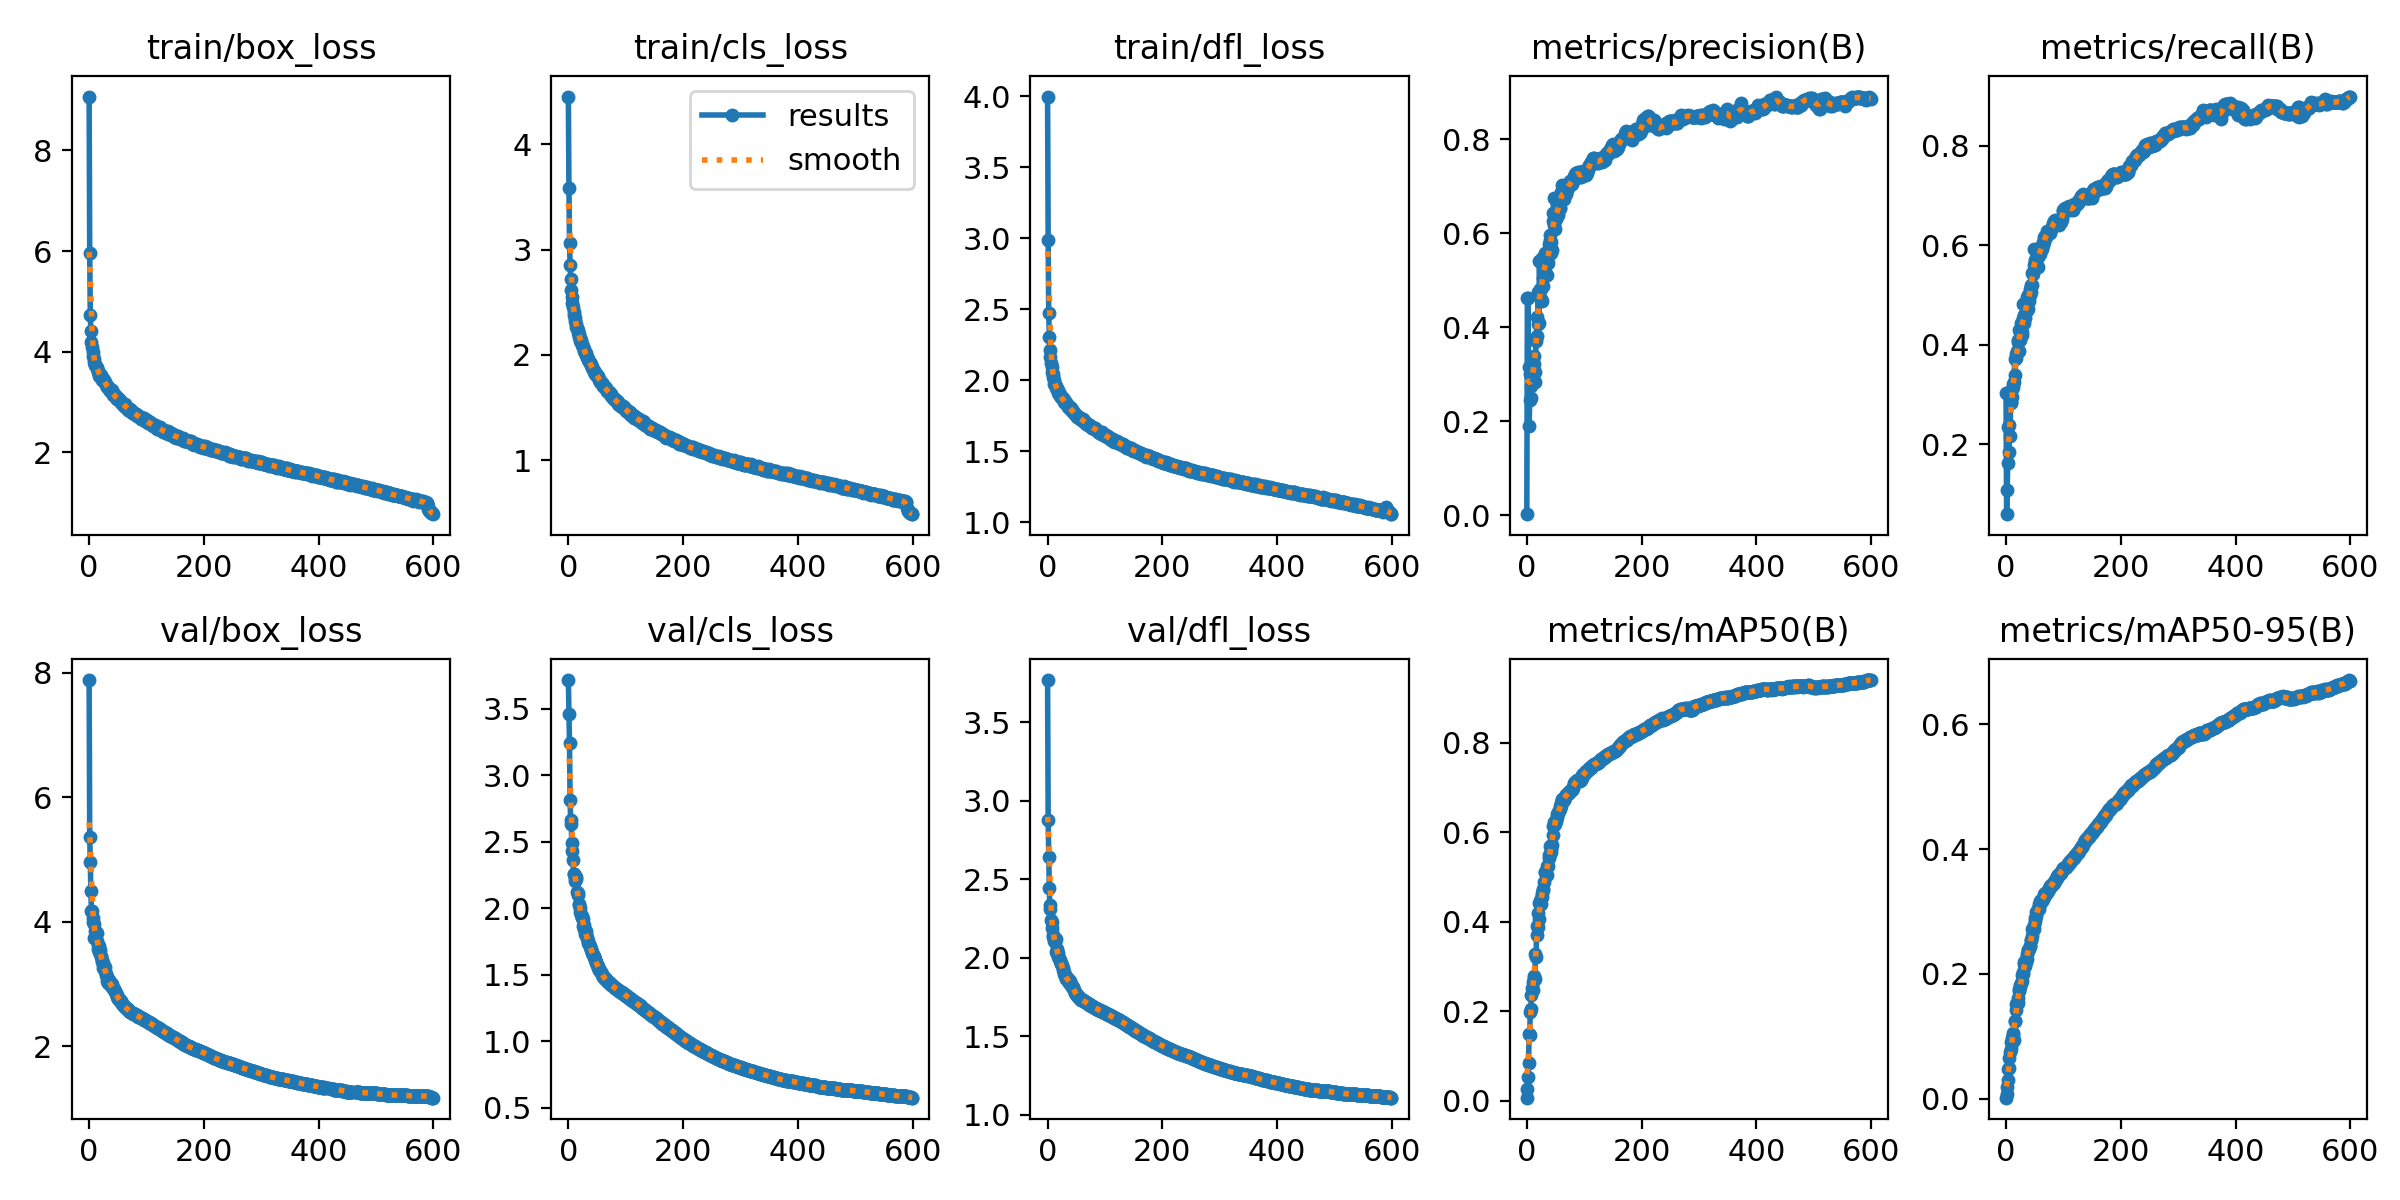

Data behind this chart, as committed beside it:
epoch, train/box_loss, train/cls_loss, train/dfl_loss, metrics/precision(B), metrics/recall(B), metrics/mAP50(B), metrics/mAP50-95(B), val/box_loss, val/cls_loss, val/dfl_loss, lr/pg0, lr/pg1, lr/pg2
0, 9.068, 4.452, 3.999, 0.00245, 0.3021, 0.00676, 0.00195, 7.886, 3.717, 3.768, 0.00333, 0.00333, 0.00333
1, 5.96, 3.586, 2.987, 0.4628, 0.05973, 0.02691, 0.00814, 5.365, 3.46, 2.88, 0.006652, 0.006652, 0.006652
2, 4.734, 3.061, 2.473, 0.4634, 0.1085, 0.05268, 0.01907, 4.968, 3.24, 2.643, 0.009963, 0.009963, 0.009963
3, 4.406, 2.852, 2.305, 0.3164, 0.1623, 0.08507, 0.0296, 4.49, 2.813, 2.442, 0.00995, 0.00995, 0.00995
4, 4.198, 2.724, 2.217, 0.1892, 0.2347, 0.1499, 0.04816, 4.179, 2.663, 2.309, 0.00995, 0.00995, 0.00995
5, 4.087, 2.62, 2.165, 0.2464, 0.1855, 0.1469, 0.04871, 4.181, 2.632, 2.335, 0.009934, 0.009934, 0.009934
6, 3.994, 2.547, 2.122, 0.2997, 0.2392, 0.1981, 0.06502, 4.064, 2.489, 2.241, 0.009917, 0.009917, 0.009917
7, 3.913, 2.497, 2.093, 0.2747, 0.2164, 0.204, 0.07454, 3.992, 2.428, 2.228, 0.009901, 0.009901, 0.009901
8, 3.847, 2.453, 2.062, 0.2486, 0.2857, 0.2357, 0.07961, 3.957, 2.366, 2.191, 0.009884, 0.009884, 0.009884
9, 3.8, 2.408, 2.043, 0.3212, 0.2824, 0.2508, 0.09137, 3.733, 2.262, 2.143, 0.009868, 0.009868, 0.009868
10, 3.732, 2.377, 2.021, 0.2845, 0.2954, 0.2474, 0.08927, 3.857, 2.258, 2.132, 0.009851, 0.009851, 0.009851
11, 3.729, 2.346, 2.006, 0.3122, 0.3116, 0.2653, 0.09769, 3.735, 2.205, 2.131, 0.009835, 0.009835, 0.009835
12, 3.712, 2.323, 1.978, 0.3389, 0.3143, 0.279, 0.1028, 3.839, 2.228, 2.108, 0.009819, 0.009819, 0.009819
13, 3.683, 2.293, 1.975, 0.3229, 0.3204, 0.2745, 0.1051, 3.689, 2.218, 2.101, 0.009802, 0.009802, 0.009802
14, 3.676, 2.269, 1.958, 0.2837, 0.3242, 0.2718, 0.0942, 3.814, 2.235, 2.122, 0.009786, 0.009786, 0.009786
15, 3.603, 2.256, 1.948, 0.3053, 0.3714, 0.3281, 0.1242, 3.623, 2.122, 2.037, 0.009769, 0.009769, 0.009769
16, 3.62, 2.233, 1.941, 0.3717, 0.3383, 0.3202, 0.1253, 3.56, 2.114, 2.054, 0.009753, 0.009753, 0.009753
17, 3.587, 2.21, 1.937, 0.3822, 0.3726, 0.3706, 0.1429, 3.521, 2.098, 2.03, 0.009736, 0.009736, 0.009736
18, 3.515, 2.197, 1.93, 0.4226, 0.3805, 0.3901, 0.1515, 3.606, 2.026, 2.031, 0.00972, 0.00972, 0.00972
19, 3.538, 2.171, 1.914, 0.4068, 0.387, 0.3881, 0.1538, 3.539, 2.033, 2.008, 0.009703, 0.009703, 0.009703
20, 3.537, 2.158, 1.907, 0.4751, 0.4059, 0.4201, 0.1623, 3.457, 1.97, 1.996, 0.009687, 0.009687, 0.009687
21, 3.51, 2.129, 1.905, 0.4098, 0.4092, 0.406, 0.1532, 3.432, 2, 1.983, 0.00967, 0.00967, 0.00967
22, 3.472, 2.138, 1.893, 0.5406, 0.388, 0.4418, 0.1729, 3.394, 1.949, 1.988, 0.009654, 0.009654, 0.009654
23, 3.444, 2.1, 1.881, 0.4824, 0.4296, 0.4473, 0.1764, 3.354, 1.939, 1.967, 0.009637, 0.009637, 0.009637
24, 3.45, 2.097, 1.88, 0.4602, 0.4293, 0.4537, 0.1822, 3.263, 1.926, 1.961, 0.009621, 0.009621, 0.009621
25, 3.463, 2.08, 1.874, 0.4806, 0.4094, 0.4405, 0.1786, 3.344, 1.919, 1.953, 0.009604, 0.009604, 0.009604
26, 3.43, 2.071, 1.873, 0.4556, 0.4439, 0.4562, 0.1858, 3.272, 1.871, 1.935, 0.009588, 0.009588, 0.009588
27, 3.401, 2.058, 1.866, 0.5479, 0.4194, 0.4649, 0.1884, 3.271, 1.872, 1.925, 0.009571, 0.009571, 0.009571
28, 3.382, 2.036, 1.86, 0.5053, 0.4254, 0.4706, 0.1983, 3.215, 1.842, 1.909, 0.009555, 0.009555, 0.009555
29, 3.364, 2.022, 1.847, 0.4873, 0.4544, 0.4731, 0.2004, 3.156, 1.81, 1.895, 0.009538, 0.009538, 0.009538
30, 3.337, 2.02, 1.853, 0.5161, 0.481, 0.4899, 0.2037, 3.151, 1.829, 1.885, 0.009522, 0.009522, 0.009522
31, 3.312, 1.996, 1.84, 0.5556, 0.4446, 0.5107, 0.2167, 3.107, 1.811, 1.889, 0.009505, 0.009505, 0.009505
32, 3.294, 1.982, 1.839, 0.5585, 0.4599, 0.5121, 0.2188, 3.053, 1.779, 1.865, 0.009489, 0.009489, 0.009489
33, 3.273, 1.981, 1.83, 0.5367, 0.454, 0.5066, 0.2128, 3.018, 1.775, 1.87, 0.009472, 0.009472, 0.009472
34, 3.273, 1.966, 1.831, 0.5328, 0.4743, 0.5072, 0.2194, 3.061, 1.755, 1.872, 0.009456, 0.009456, 0.009456
35, 3.279, 1.948, 1.815, 0.541, 0.4655, 0.5243, 0.2241, 3.039, 1.738, 1.865, 0.009439, 0.009439, 0.009439
36, 3.247, 1.942, 1.819, 0.5115, 0.4923, 0.5051, 0.224, 2.994, 1.736, 1.851, 0.009423, 0.009423, 0.009423
37, 3.217, 1.925, 1.815, 0.5359, 0.4952, 0.5255, 0.2324, 3.028, 1.714, 1.857, 0.009406, 0.009406, 0.009406
38, 3.22, 1.919, 1.809, 0.5775, 0.4716, 0.5431, 0.2389, 2.976, 1.71, 1.84, 0.00939, 0.00939, 0.00939
39, 3.232, 1.911, 1.81, 0.5566, 0.5002, 0.5487, 0.2386, 2.994, 1.698, 1.852, 0.009373, 0.009373, 0.009373
40, 3.193, 1.901, 1.803, 0.5851, 0.4886, 0.5514, 0.2398, 2.948, 1.687, 1.836, 0.009357, 0.009357, 0.009357
41, 3.189, 1.882, 1.792, 0.5972, 0.5115, 0.5703, 0.2443, 2.934, 1.674, 1.827, 0.00934, 0.00934, 0.00934
42, 3.14, 1.876, 1.79, 0.582, 0.499, 0.5555, 0.2447, 2.933, 1.666, 1.822, 0.009324, 0.009324, 0.009324
43, 3.159, 1.867, 1.787, 0.5584, 0.5059, 0.5631, 0.2542, 2.924, 1.649, 1.812, 0.009307, 0.009307, 0.009307
44, 3.134, 1.848, 1.785, 0.564, 0.5201, 0.5725, 0.2544, 2.901, 1.641, 1.813, 0.009291, 0.009291, 0.009291
45, 3.127, 1.838, 1.777, 0.6252, 0.5196, 0.5949, 0.2613, 2.881, 1.637, 1.808, 0.009274, 0.009274, 0.009274
46, 3.122, 1.835, 1.771, 0.6431, 0.5434, 0.6136, 0.2719, 2.86, 1.622, 1.794, 0.009258, 0.009258, 0.009258
47, 3.073, 1.822, 1.766, 0.6758, 0.5415, 0.6227, 0.2711, 2.834, 1.609, 1.786, 0.009241, 0.009241, 0.009241
48, 3.056, 1.819, 1.765, 0.6187, 0.5598, 0.6165, 0.2725, 2.82, 1.599, 1.778, 0.009225, 0.009225, 0.009225
49, 3.063, 1.81, 1.757, 0.6095, 0.5927, 0.6194, 0.2785, 2.792, 1.589, 1.768, 0.009208, 0.009208, 0.009208
50, 3.075, 1.799, 1.756, 0.6307, 0.5673, 0.6245, 0.2856, 2.779, 1.577, 1.769, 0.009192, 0.009192, 0.009192
51, 3.061, 1.801, 1.752, 0.6398, 0.5694, 0.6277, 0.2896, 2.752, 1.567, 1.764, 0.009175, 0.009175, 0.009175
52, 3.037, 1.791, 1.745, 0.6507, 0.5745, 0.6348, 0.2925, 2.755, 1.552, 1.76, 0.009158, 0.009158, 0.009158
53, 3.026, 1.77, 1.744, 0.6622, 0.5615, 0.6418, 0.2986, 2.745, 1.546, 1.756, 0.009142, 0.009142, 0.009142
54, 3.032, 1.764, 1.737, 0.6395, 0.5766, 0.6439, 0.3016, 2.728, 1.538, 1.75, 0.009125, 0.009125, 0.009125
55, 2.995, 1.755, 1.74, 0.6437, 0.5759, 0.6463, 0.3043, 2.723, 1.533, 1.744, 0.009109, 0.009109, 0.009109
56, 2.994, 1.748, 1.734, 0.661, 0.5557, 0.6478, 0.3043, 2.703, 1.527, 1.741, 0.009092, 0.009092, 0.009092
57, 2.975, 1.736, 1.73, 0.6546, 0.5901, 0.6521, 0.3047, 2.69, 1.52, 1.736, 0.009076, 0.009076, 0.009076
58, 2.969, 1.737, 1.729, 0.6545, 0.5941, 0.658, 0.3123, 2.675, 1.51, 1.733, 0.009059, 0.009059, 0.009059
59, 2.968, 1.732, 1.731, 0.6781, 0.5855, 0.6597, 0.3121, 2.666, 1.502, 1.733, 0.009043, 0.009043, 0.009043
... 540 more rows
